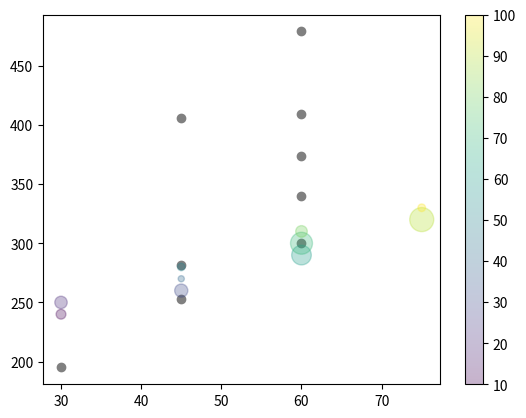

Generate this figure with matplotlib:
import matplotlib.pyplot as plt
import numpy as np

xp = np.array([60, 60, 60, 45, 45, 60, 60, 45, 30])
yp = np.array([409, 479, 340, 282, 406, 300, 374, 253, 195])
#plt.plot(xp, yp)
#plt.plot(xp, yp)
plt.scatter(xp, yp, color='gray')

xp = np.array([30, 30, 45, 45, 45, 60, 60, 60, 75, 75])
yp = np.array([240, 250, 260, 270, 280, 290, 300, 310, 320, 330])
#plt.plot(xp, yp, color='pink')

colors = np.array([10, 20, 30, 40, 50, 60, 70, 80, 90, 100])
sizes = np.array([50, 80, 90, 20, 30, 200, 250, 70, 300, 30])
#plt.scatter(xp, yp, c=colors, cmap='viridis')
plt.scatter(xp, yp, c=colors, cmap='viridis', s=sizes, alpha=0.3)
plt.colorbar()

plt.show()